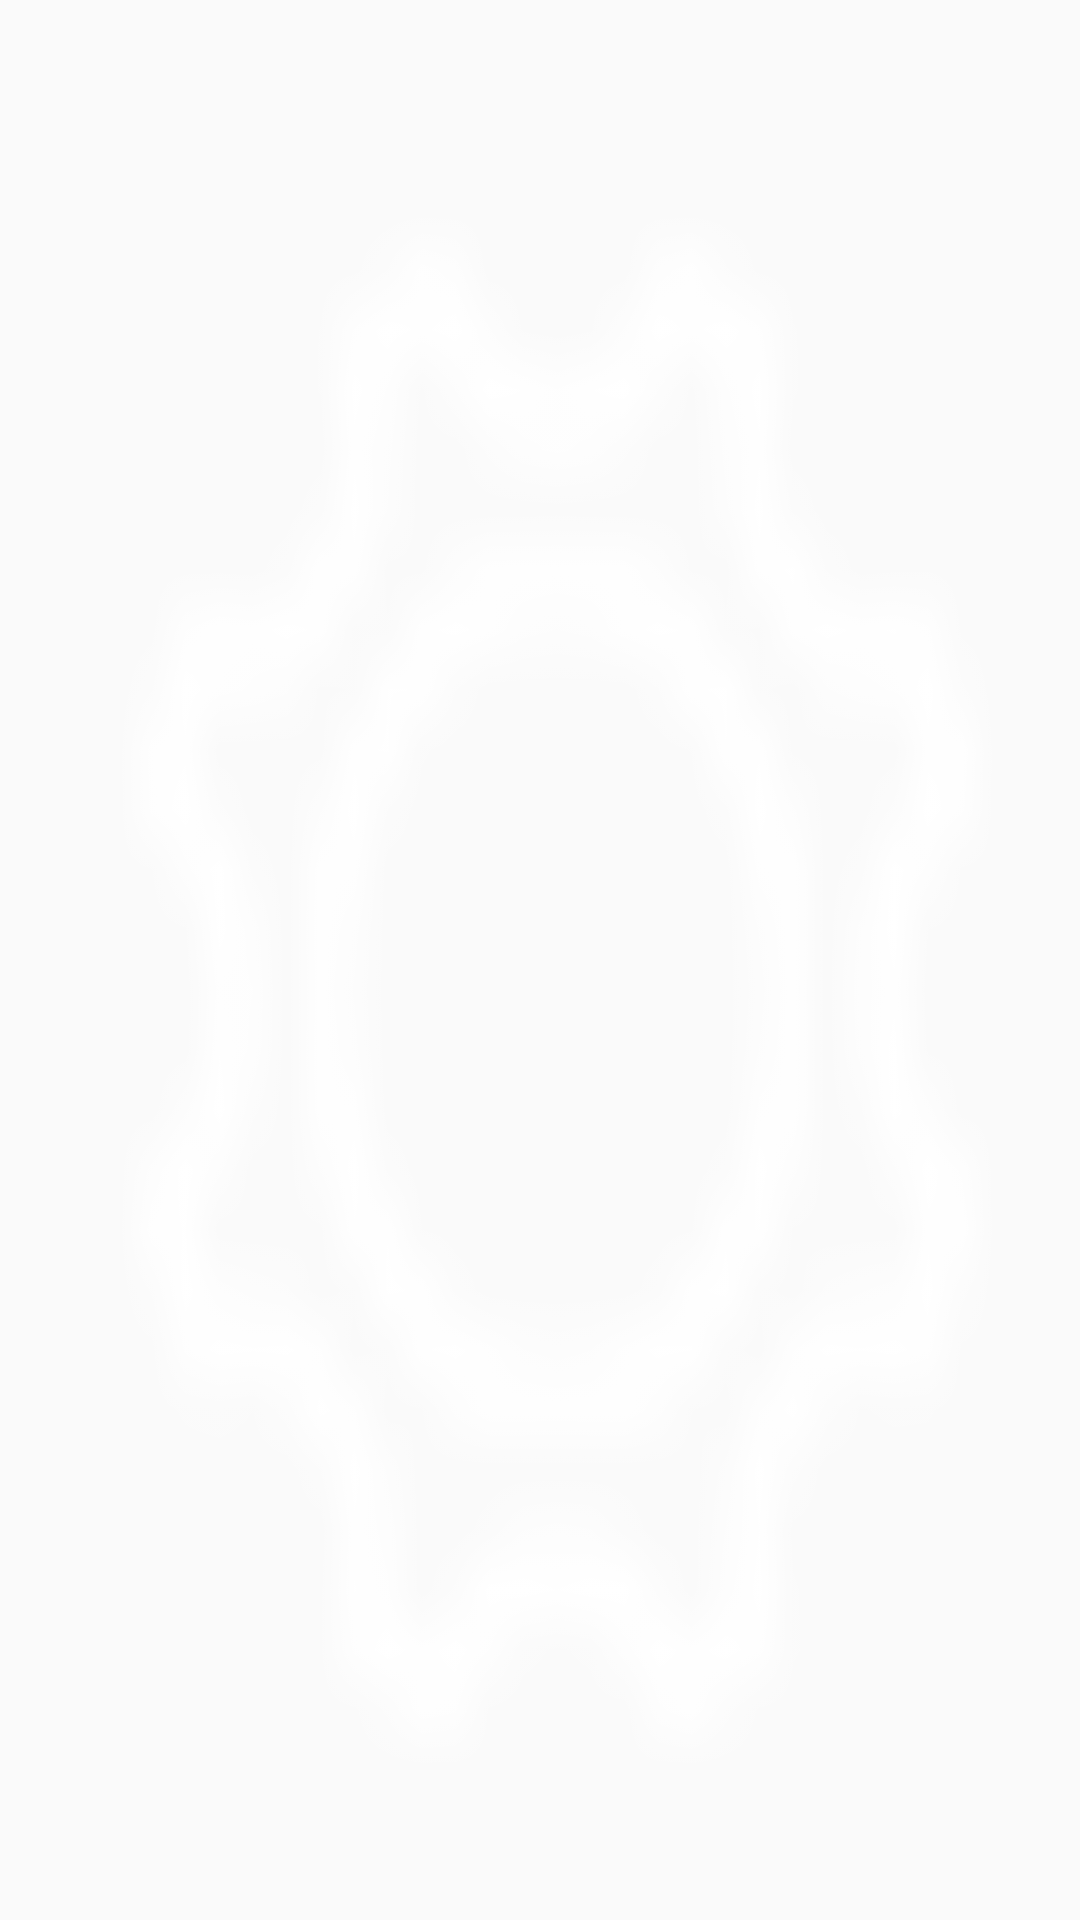

Android layout source for this screen:
<!-- AndroidManifest.xml: application theme AppTheme -->
<!-- res/layout/empty.xml -->
<?xml version="1.0" encoding="utf-8"?>
<androidx.constraintlayout.widget.ConstraintLayout xmlns:androidprv="http://schemas.android.com/apk/prv/res/android" xmlns:android="http://schemas.android.com/apk/res/android" xmlns:app="http://schemas.android.com/apk/res-auto" xmlns:aapt="http://schemas.android.com/aapt" android:background="@drawable/settingss" android:layout_width="match_parent" android:layout_height="match_parent"/>
<!-- resources referenced by this layout -->
<resources>
  <!-- drawable settingss: png bitmap (drawable-hdpi-v4, 744 bytes) -->
  <style name="AppTheme" parent="Theme.AppCompat.Light.NoActionBar">
          <item name="android:actionMenuTextColor">@color/app_txt_colr</item>
          <item name="android:statusBarColor">@color/white</item>
          <item name="colorAccent">@color/colorAccent</item>
          <item name="colorControlNormal">@color/black</item>
          <item name="colorPrimary">@color/blue_500</item>
          <item name="colorPrimaryDark">@color/blue_800</item>
          <item name="preferenceTheme">@style/PreferenceThemeOverlay</item>
          <item name="windowActionBar">false</item>
          <item name="windowNoTitle">true</item>
          <item name="drawerArrowStyle">@style/DrawerIconStyle</item>
      </style>
  <color name="app_txt_colr">#444444</color>
  <color name="white">#FFFFFF</color>
  <color name="colorAccent">#3a86ff</color>
  <color name="black">#000000</color>
  <color name="blue_500">#2196f3</color>
  <color name="blue_800">#1565c0</color>
  <style name="DrawerIconStyle" parent="Widget.AppCompat.DrawerArrowToggle">
          <item name="color">@android:color/black</item>
      </style>
</resources>
